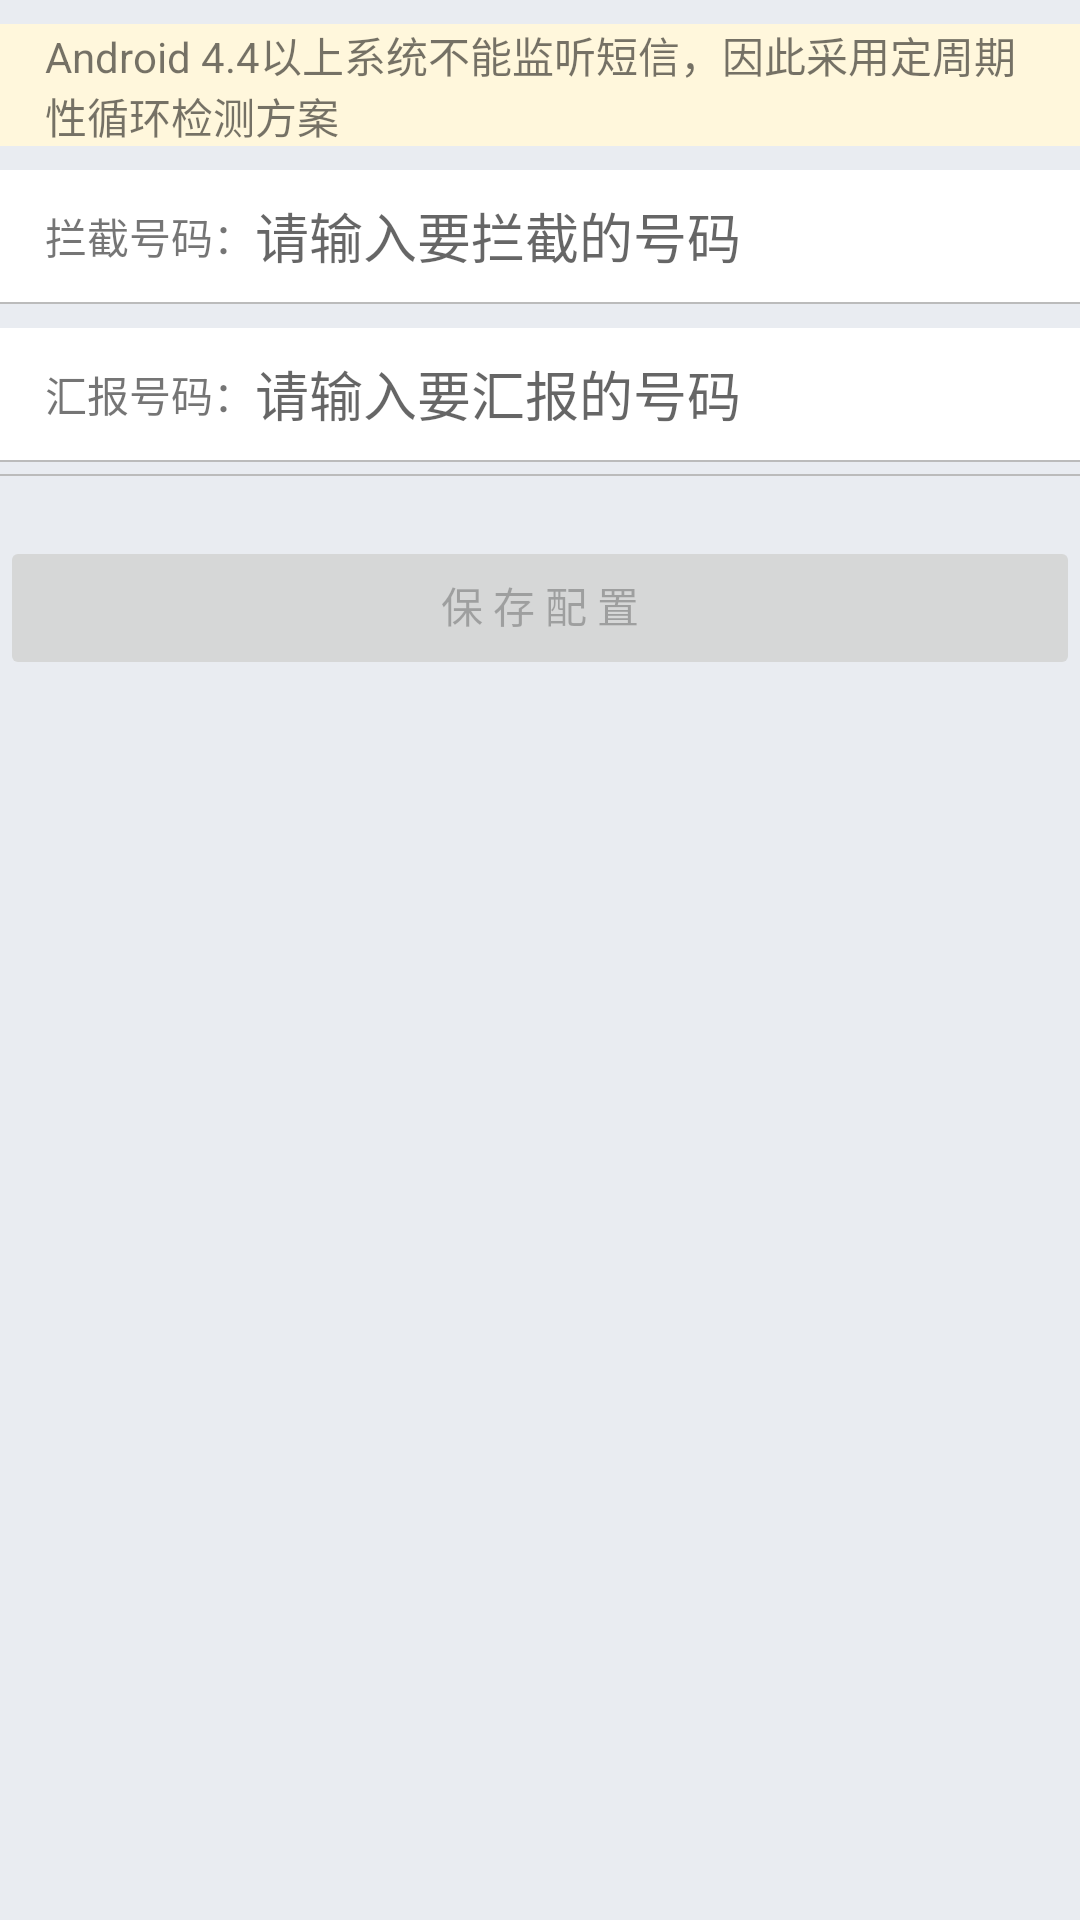

This screen was rendered from an Android layout file. Write that file and the resources it references.
<!-- AndroidManifest.xml: fallback theme Theme.MaterialComponents.DayNight.NoActionBar -->
<!-- res/layout/activity_config.xml -->
<LinearLayout xmlns:android="http://schemas.android.com/apk/res/android"
    xmlns:tools="http://schemas.android.com/tools"
    android:layout_width="match_parent"
    android:layout_height="match_parent"
    android:background="#ffe9ecf1"
    android:orientation="vertical">

    <TextView
        android:id="@+id/tv_warning"
        android:layout_width="match_parent"
        android:layout_height="wrap_content"
        android:layout_marginTop="8dp"
        android:background="#fff7dc"
        android:paddingLeft="@dimen/common_margin"
        android:paddingRight="@dimen/common_margin"
        android:text="Android 4.4以上系统不能监听短信，因此采用定周期性循环检测方案" />

    <LinearLayout
        android:layout_width="match_parent"
        android:layout_height="@dimen/item_height"
        android:background="@android:color/white"
        android:gravity="center_vertical"
        android:orientation="horizontal"
        android:layout_marginTop="8dp"
        android:paddingLeft="@dimen/common_margin"
        android:paddingRight="@dimen/common_margin">

        <TextView
            android:layout_width="wrap_content"
            android:layout_height="wrap_content"
            android:text="拦截号码：" />

        <EditText
            android:id="@+id/et_intercept_number"
            android:layout_width="match_parent"
            android:layout_height="wrap_content"
            android:background="@android:color/transparent"
            android:hint="请输入要拦截的号码"
            android:inputType="number"
            android:maxLength="11" />
    </LinearLayout>

    <View
        android:layout_width="match_parent"
        android:layout_height="0.5dp"
        android:background="#ffbbbbbb" />

    <LinearLayout
        android:layout_width="match_parent"
        android:layout_height="@dimen/item_height"
        android:layout_marginTop="8dp"
        android:background="@android:color/white"
        android:gravity="center_vertical"
        android:orientation="horizontal"
        android:paddingLeft="@dimen/common_margin"
        android:paddingRight="@dimen/common_margin">

        <TextView
            android:layout_width="wrap_content"
            android:layout_height="wrap_content"
            android:gravity="center_vertical"
            android:text="汇报号码：" />

        <EditText
            android:id="@+id/et_report_number"
            android:layout_width="match_parent"
            android:layout_height="wrap_content"
            android:background="@android:color/transparent"
            android:gravity="center_vertical"
            android:hint="请输入要汇报的号码"
            android:inputType="number"
            android:maxLength="11" />
    </LinearLayout>

    <View
        android:layout_width="match_parent"
        android:layout_height="0.5dp"
        android:background="#ffbbbbbb" />

    <View
        android:layout_width="match_parent"
        android:layout_height="0.5dp"
        android:layout_marginTop="4dp"
        android:background="#ffbbbbbb" />

    <Button
        android:id="@+id/btn_submit"
        android:layout_width="match_parent"
        android:layout_height="wrap_content"
        android:layout_marginTop="20dp"
        android:enabled="false"
        android:paddingBottom="10dp"
        android:paddingTop="8dp"
        android:text="保 存 配 置" />

</LinearLayout>
<!-- resources referenced by this layout -->
<resources>
  <dimen name="common_margin">15dip</dimen>
  <dimen name="item_height">44dp</dimen>
</resources>
